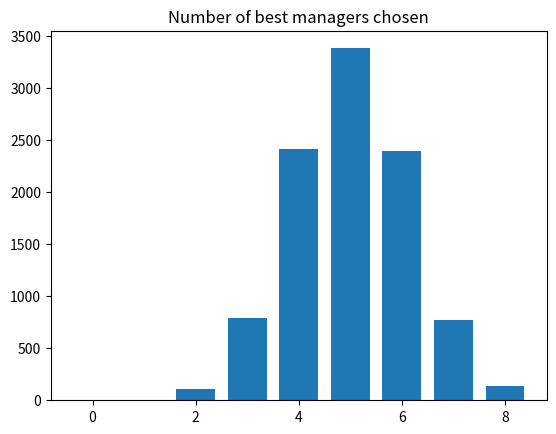

The script that saved this image:
import numpy as np

rnd = np.random.default_rng()

import matplotlib.pyplot as plt

N = 10000
trial_results = np.zeros(N)

managers = np.repeat(['Worst', 'Best'], [10, 10])

for i in range(N):
    chosen = rnd.choice(managers, size=10, replace=False)
    trial_results[i] = np.sum(chosen == 'Best')

plt.hist(trial_results, bins=range(10), align='left', rwidth=0.75)
plt.title('Number of best managers chosen')